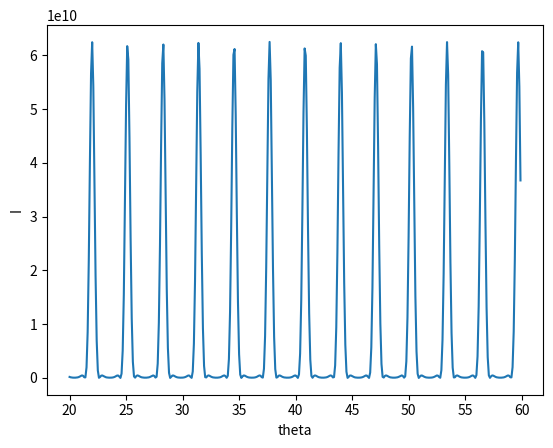

Reproduce this figure in Python.
import matplotlib.pyplot as plt
import numpy as np

N = 500
a = 1e-3
d = 2e-3
lamda = 0.59
k = 2 * np.pi / lamda
theta = np.arange(20, 60, 0.1)
I = []
for i in theta:
    I.append((np.sin(N * k * a * np.sin(i) / 2) / np.sin(k * a * np.sin(i) / 2)) ** 2 * (
            np.sin(N * k * d * np.sin(i) / 2) / np.sin(k * d * np.sin(i) / 2)) ** 2)
plt.plot(theta, I)
plt.xlabel('theta')
plt.ylabel('I')
plt.savefig('2_8.png')
